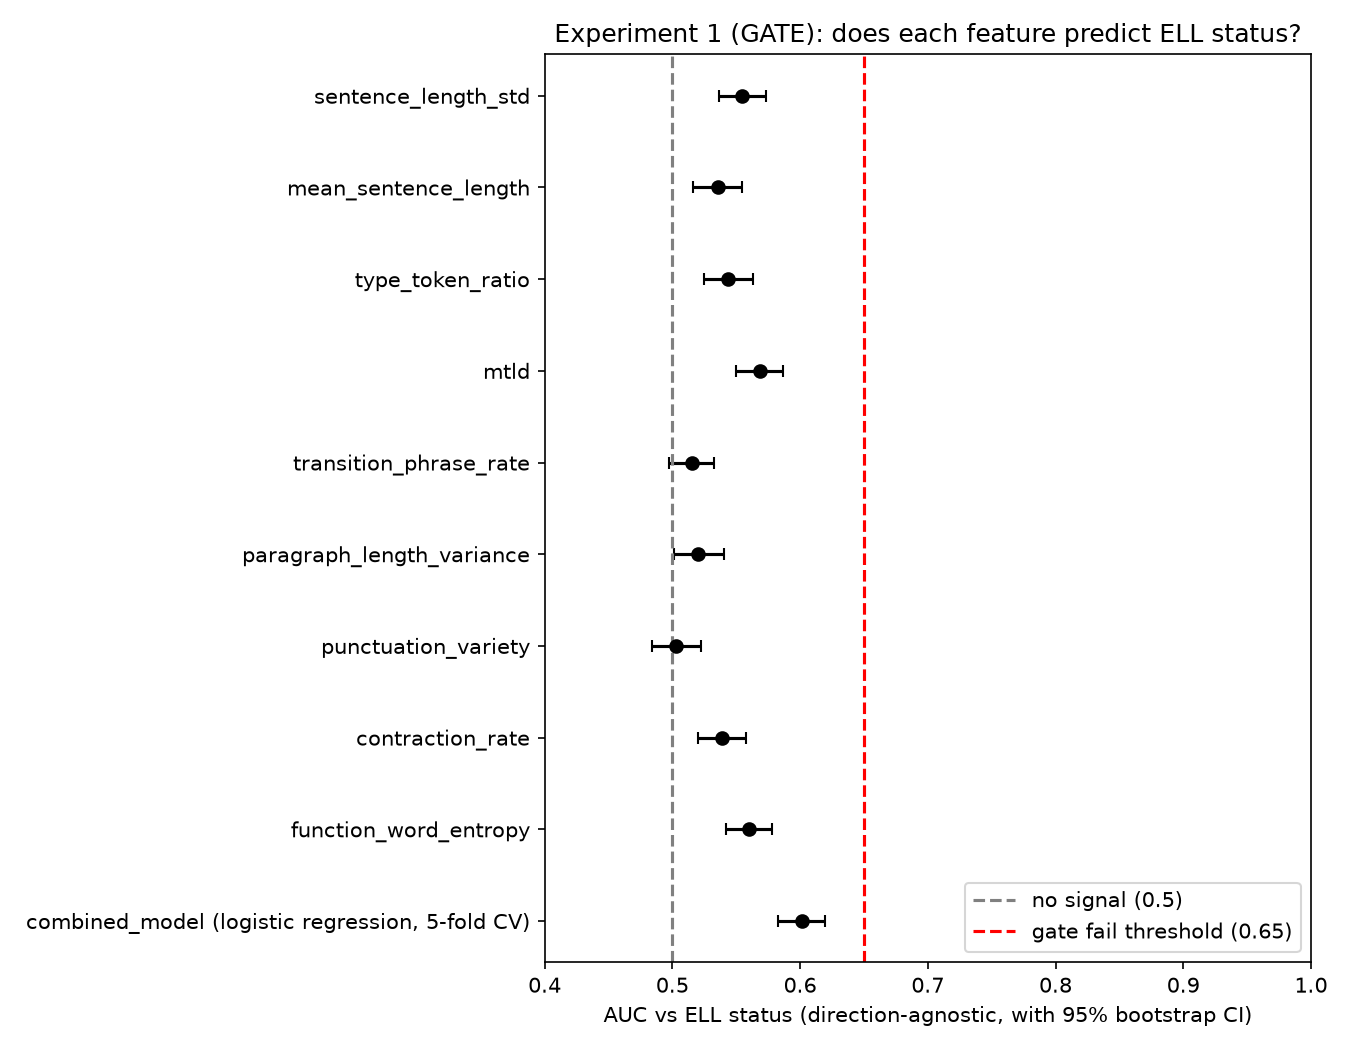

The file beside this chart, header and first rows:
feature, n_pairs, raw_auc, raw_ci_low, raw_ci_high, gate_auc, gate_ci_low, gate_ci_high, verdict
sentence_length_std, 1810, 0.5547, 0.5366, 0.5737, 0.5547, 0.5366, 0.5737, pass
mean_sentence_length, 1810, 0.5359, 0.5165, 0.5547, 0.5359, 0.5165, 0.5547, pass
type_token_ratio, 1810, 0.4564, 0.4368, 0.4749, 0.5436, 0.5251, 0.5632, pass
mtld, 1810, 0.4318, 0.4132, 0.4504, 0.5682, 0.5496, 0.5868, pass
transition_phrase_rate, 1810, 0.5154, 0.4976, 0.5328, 0.5154, 0.4976, 0.5328, pass
paragraph_length_variance, 1810, 0.5204, 0.5016, 0.5401, 0.5204, 0.5016, 0.5401, pass
punctuation_variety, 1810, 0.5027, 0.4843, 0.5222, 0.5027, 0.4843, 0.5222, pass
contraction_rate, 1810, 0.5387, 0.5202, 0.558, 0.5387, 0.5202, 0.558, pass
function_word_entropy, 1810, 0.4402, 0.4223, 0.4583, 0.5598, 0.5417, 0.5777, pass
combined_model (logistic regression, 5-f…, 1810, 0.6012, 0.5828, 0.6192, 0.6012, 0.5828, 0.6192, pass
